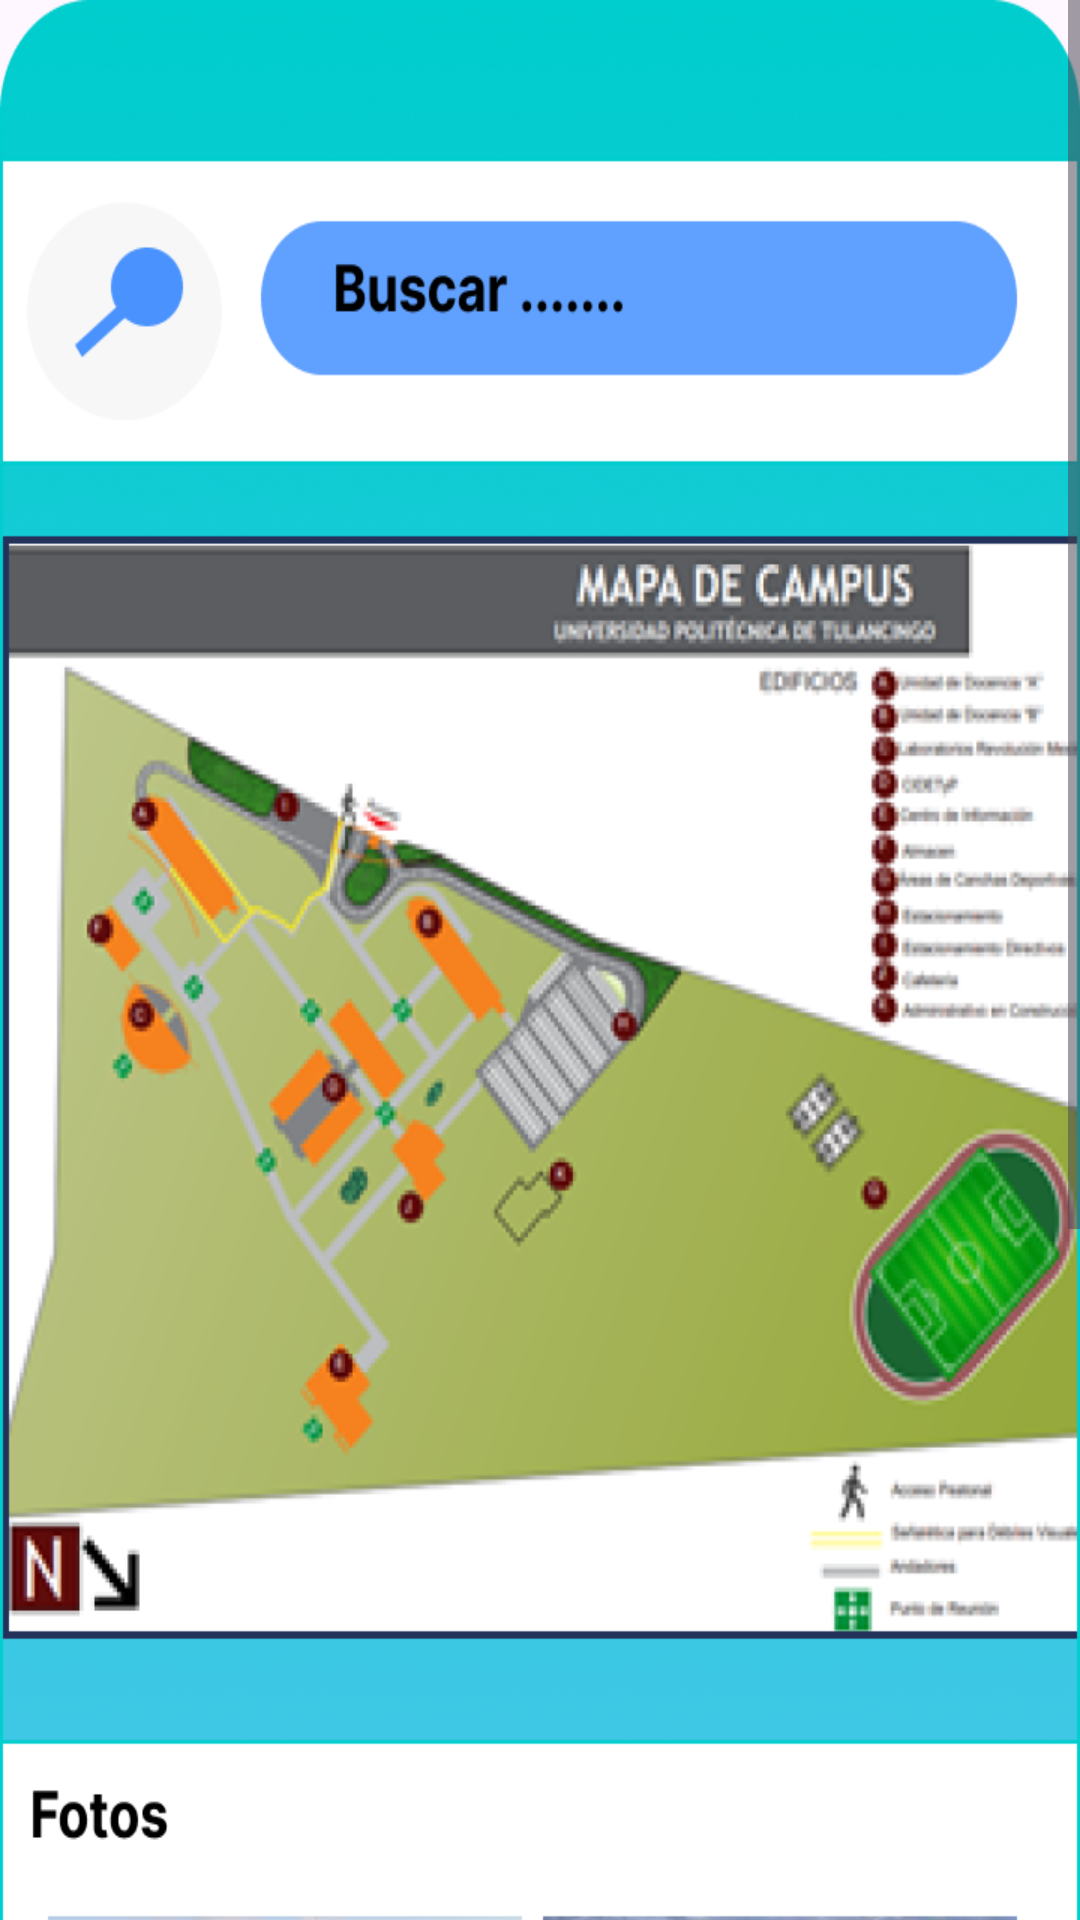

The Android layout XML behind this screen, and the referenced resources:
<!-- AndroidManifest.xml: application theme Theme.SGM -->
<!-- res/layout/activity_main6.xml -->
<RelativeLayout
    android:layout_width="match_parent"
    android:layout_height="match_parent"
    xmlns:android="http://schemas.android.com/apk/res/android">
    <ScrollView
        android:layout_width="match_parent"
        android:layout_height="match_parent">
        <RelativeLayout
            android:layout_width="match_parent"
            android:layout_height="match_parent">
            <TextView
                android:layout_width="match_parent"
                android:layout_height="1000dp"
                android:background="@drawable/img_17">

            </TextView>
        </RelativeLayout>
    </ScrollView>
</RelativeLayout>
<!-- resources referenced by this layout -->
<resources>
  <!-- drawable img_17: png bitmap (drawable, 899494 bytes) -->
  <style name="Theme.SGM" parent="Base.Theme.SGM" />
  <style name="Base.Theme.SGM" parent="Theme.Material3.DayNight.NoActionBar">
          
          
      </style>
</resources>
